Labelled photos from "fastener_sorter_cls", an image-classification folder in gyaneshpatil23-cmd/fastner-sorting-machine. The possible labels are: bolt, no fastener, nut, rivet, screw, washer.

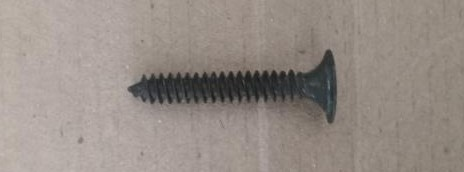
Label: screw

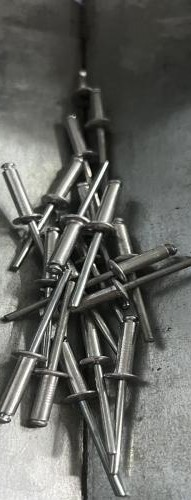
Label: rivet

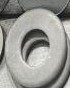
Label: washer

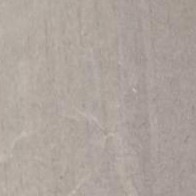
Label: no fastener

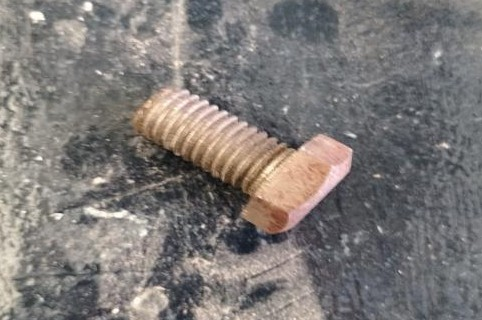
Label: bolt

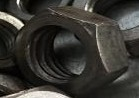
Label: nut
